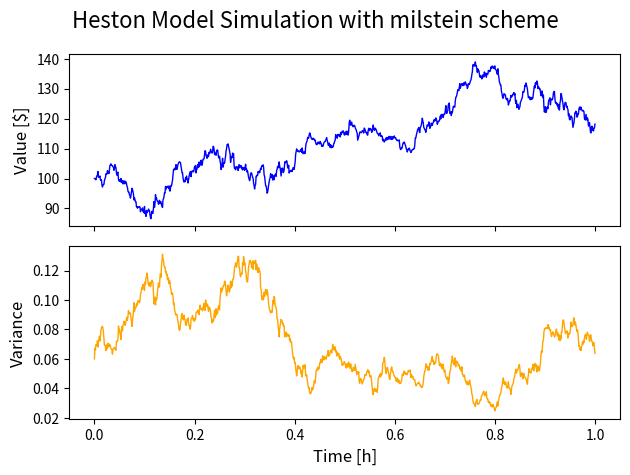
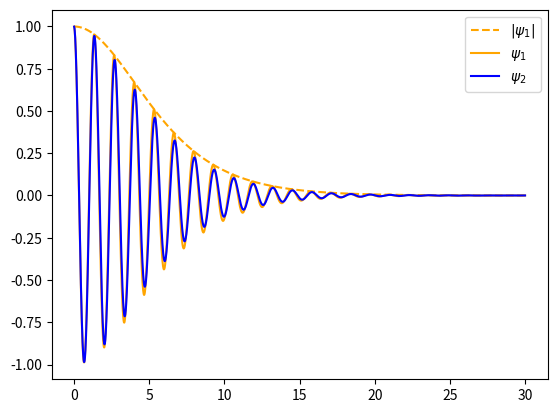
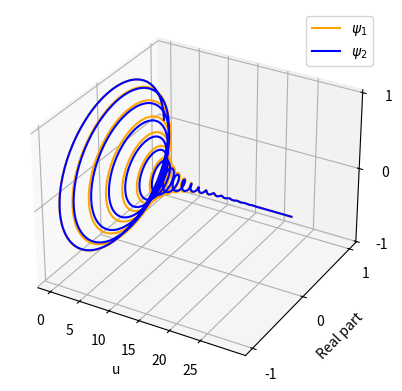

Here is the Python script that generated these plots, in order:
import numpy as np
from numpy import random
random.seed(42)

from scipy.integrate import quad # compute integral

import matplotlib.pyplot as plt 
from collections import namedtuple

class HestonModel:
    """
    Class to represent a Heston Model : can simulate trajectories and price call options with this underlying
    """
    def __init__(self, S0, V0, r, kappa, theta, drift_emm, sigma, rho, T, K):

        # Simulation parameters
        self.S0 = S0                # spot price
        self.V0 = V0                # initial variance

        # Model parameters
        self.kappa = kappa          # mean reversion speed
        self.theta = theta          # long term variance
        self.sigma = sigma          # vol of vol (vol of variance)
        self.rho = rho              # correlation
        self.drift_emm = drift_emm  # lambda from P to martingale measure Q (Equivalent Martingale Measure)

        # Option parameters
        self.T = T                  # maturity
        self.K = K                  # strike
        self.r = r                  # interest rate
        

    def simulate(self, 
                scheme : str = "euler", 
                n: int = 100, 
                N:int = 1000
        ) -> tuple:
        # generateHestonPathEulerDisc and generateHestonPathMilsteinDisc
        """
        Simulates and returns several simulated paths following the Heston model
        Input: 
            - scheme (str): the discretization scheme used
            - n (int): number of points in a path
            - N (int): number of simulated paths
        Ouput:
            - S (np.array): stock paths
            - V (np.array): variance paths
            - null_variance (int): number of time the simulated variance has been null 
        """

        dt = self.T / n
        S = np.zeros((N, n + 1))
        V = np.zeros((N, n + 1))
        S[:, 0] = self.S0
        V[:, 0] = self.V0

        null_variance = 0

        for i in range(1, n+1):

            # Apply reflection scheme 
            if np.any(V[:, i-1] < 0):
                V[:, i-1] = np.abs(V[:, i-1])

            if np.any(V[:, i-1] == 0):
                null_variance += np.sum(V[i-1, :] == 0) 

            # Brownian motion
            N1 = np.random.normal(loc=0, scale=1, size=N)
            N2 = np.random.normal(loc=0, scale=1, size=N)
            ZV = N1 * np.sqrt(dt)
            ZS = (self.rho * N1 + np.sqrt(1-self.rho**2) * N2) * np.sqrt(dt) 

            # Update the processes 
            S[:, i] = S[:, i-1] + self.r * S[:, i-1] * dt + np.sqrt(V[:, i-1]) * S[:, i-1] * ZS
            V[:, i] = V[:, i-1] + (self.kappa * (self.theta - V[:, i-1]) - self.drift_emm * V[:, i-1]) * dt + self.sigma * np.sqrt(V[:, i-1]) * ZV 
            if scheme == "milstein":
                S[:, i] += 1/2 * V[:, i-1] * S[:, i-1] * (ZS**2 - dt) 
                #S[:, i] += 1/4 * S[:, i-1]**2 * (ZS**2 - dt) 
                V[:, i] += 1/4 * self.sigma**2 * (ZV**2 - dt)
            elif scheme == 'euler':
                pass
            else: 
                print("Choose a scheme between: 'euler' or 'milstein'")

        return S, V, null_variance

    def monte_carlo_price(self,
                               scheme: str = "euler",
                               n: int = 100,
                               N: int = 1000
                            ) -> float:
        # priceHestonCallViaEulerMC and priceHestonCallViaMilsteinMC
        """
        Simulates sample paths, then estimation the call price with a simple Monte Carlo Method
        Input: 
            - n (int): number of points in a path
            - N (int): number of simulated paths
        Ouput:
            - result (namedtuple): with the following attribute
                - price (float): estimation by Monte Carlo of the call price
                - standard_deviation (float): standard deviation of the option payoff 
                - infimum (float): infimum of the confidence interval
                - supremum (float): supremum of the confidence interval
        """
                
        S, _, null_variance = self.simulate(scheme, n, N)
        print(f"Variance has been null {null_variance} times over the {n*N} iterations ({round(null_variance/(n*N)*100,2)}%) ")

        ST = S[:, -1]
        payoff = np.maximum(ST - self.K, 0)
        discounted_payoff = np.exp(-self.r * self.T) * payoff

        price = np.mean(discounted_payoff)
        standard_deviation = np.std(discounted_payoff, ddof=1)/np.sqrt(N)
        infimum = price - 1.96 * np.sqrt(standard_deviation / N)
        supremum = price + 1.96 * np.sqrt(standard_deviation / N)

        Result = namedtuple('Results','price std infinum supremum')
        return Result(price, standard_deviation, infimum, supremum) # price, standard_deviation, infimum, supremum

    def characteristic(
            self,
            j: int
        ) -> float:
        """
        Create the characteristic function Psi_j(x, v, t; u), for a given (x, v, t):
            - x : ln(S), log of the stock
            - v : V, the variance 
            - t : time, tau = T - t
        """

        if j == 1 : 
            uj = 1/2 
            bj = self.kappa + self.drift_emm - self.rho * self.sigma
        elif j == 2:
            uj = - 1/2
            bj = self.kappa + self.drift_emm
        else: 
            print('Argument j (int) must be 1 or 2')
            return 0
        a = self.kappa * self.theta 

        dj = lambda u : np.sqrt((self.rho * self.sigma * u * 1j - bj)**2 - self.sigma**2 * (2 * uj * u * 1j - u**2))
        gj = lambda u : (self.rho * self.sigma * u *1j - bj - dj(u))/(self.rho * self.sigma * u *1j - bj + dj(u))

        Cj = lambda tau, u : self.r * u * tau * 1j + a/self.sigma**2 * ((bj - self.rho * self.sigma * u * 1j + dj(u)) * tau - 2 * np.log((1-gj(u)*np.exp(dj(u)*tau))/(1-gj(u))))  
        Dj = lambda tau, u : (bj - self.rho * self.sigma * u * 1j + dj(u))/self.sigma**2 * (1-np.exp(dj(u) * tau))/(1-gj(u) * np.exp(dj(u)*tau))

        return lambda x, v, t, u : np.exp(Cj(T-t,u) + Dj(T-t,u)*v + u * x * 1j)
    
    def fourier_transform_price(
            self,
            t = 0
    ):
        """
        Computes the price of a European call option on the underlying asset S following a Heston model
        """

        x = np.log(self.S0)
        v = self.V0

        psi1 = self.characteristic(j=1)
        integrand1 = lambda u : np.real((np.exp(-u * np.log(self.K) * 1j) * psi1(x, v, t, u))/(u*1j)) 
        Q1 = 1/2 + 1/np.pi * quad(func = integrand1, a = 0.001, b = 100)[0]

        psi2 = self.characteristic(j=2)
        integrand2 = lambda u : np.real((np.exp(-u * np.log(self.K) * 1j) * psi2(x, v, t, u))/(u*1j)) 
        Q2 = 1/2 + 1/np.pi * quad(func = integrand2, a = 0.001, b = 100)[0]

        price = self.S0 * Q1 - self.K * np.exp(-self.r * (self.T - t)) * Q2
        return price


    def plot_simulation(self, scheme : str = 'euler', n: int = 1000):
        S, V, _ = self.simulate(n=n, scheme=scheme)

        fig, (ax1, ax2) = plt.subplots(2, 1, sharex=True)

        ax1.plot(np.linspace(0,1,n+1), S[0, :], label='Risky asset', color='blue', linewidth=1)
        ax1.set_ylabel('Value [$]', fontsize=12)

        #ax2.plot(np.linspace(0,1,n+1), np.sqrt(V[0, :]), label='Volatility', color='orange', linestyle='dotted', linewidth=1)
        ax2.plot(np.linspace(0,1,n+1), V[0, :], label='Variance', color='orange', linewidth=1)
        ax2.set_xlabel('Time [h]', fontsize=12)
        ax2.set_ylabel('Variance', fontsize=12)

        fig.suptitle(f'Heston Model Simulation with {scheme} scheme', fontsize=16)
        plt.tight_layout()
        plt.show()

if __name__ == "__main__":

    ### Initialisation of the model

    S0 = 100
    V0 = 0.06
    r = 0.05
    kappa = 1
    theta = 0.06
    drift_emm = 0.01 
    sigma = 0.3
    rho = -0.5
    T = 1
    K = 100

    heston = HestonModel(S0, V0, r, kappa, theta, drift_emm, sigma, rho, T, K)

    print("\nPricing...")

    ### Price via Monte Carlo

    n = 100
    N = 1000

    result = heston.monte_carlo_price(scheme="euler", n=n, N=N)
    price_euler = round(result.price, 2)
    std_euler = round(result.std, 2)
    infinum_euler = round(result.infinum, 2)
    supremum_euler = round(result.supremum, 2)
    print(f"Monte Carlo Euler scheme : price ${price_euler}, std {std_euler}, and Confidence interval [{infinum_euler},{supremum_euler}]")

    result = heston.monte_carlo_price(scheme="milstein", n=n, N=N)
    price_milstein = round(result.price, 2)
    std_milstein = round(result.std, 2)
    infinum_milstein = round(result.infinum, 2)
    supremum_milstein = round(result.supremum, 2)
    print(f"Monte Carlo Milstein scheme : price ${price_milstein}, std {std_milstein}, and Confidence interval [{infinum_milstein},{supremum_milstein}]")

    ### Price via Fourier Transform

    price_FT = heston.fourier_transform_price()
    price_FT = round(price_FT, 2)
    print(f"Fourier Transform : price ${price_FT}, std , and Confidence interval [,]")

    print("Pricing...finished\n")
    ### Path simulations

    scheme = 'milstein'
    heston.plot_simulation(scheme)

    ### Characteristic function

    psi1 = heston.characteristic(j=1)
    psi2 = heston.characteristic(j=2)

    u = np.arange(start=0, stop=30,step=0.01)

    x = np.log(S0)
    v = V0
    t = T - 1 

    # 2D plot
    plt.figure()
    plt.plot(u, np.abs(psi1(x, v, t, u)), label=r'$|\psi_1|$', color='orange', linestyle='--')
    plt.plot(u, psi1(x, v, t, u), label=r'$\psi_1$', color='orange')
    plt.plot(u, psi2(x, v, t, u), label=r'$\psi_2$', color='blue')
    plt.legend()
    plt.show()    


    # 3D plot
    fig = plt.figure()
    ax = fig.add_subplot(111, projection='3d')
    ax.plot(u, psi1(x, v, t, u).real, psi1(x, v, t, u).imag, label=r'$\psi_1$', color='orange')
    ax.plot(u, psi2(x, v, t, u).real, psi2(x, v, t, u).imag, label=r'$\psi_2$', color='blue')
    ax.set_xticks([5*i for i in range(6)])
    ax.set_yticks([-1, 0, 1])
    ax.set_zticks([-1, 0, 1])
    ax.set_xlabel('u')
    ax.set_ylabel('Real part')
    ax.set_zlabel('Imaginary part')
    plt.legend()
    plt.show()
